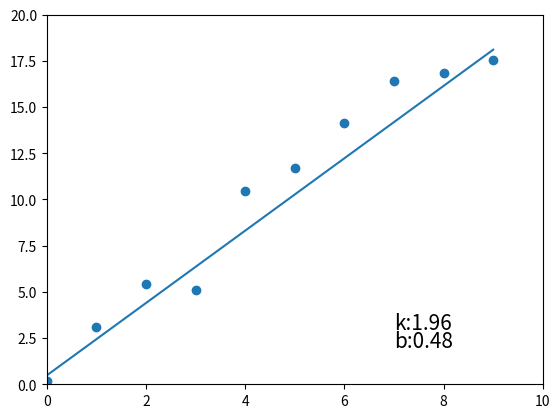

Here is the Python script that generated this plot:
# _*_coding:utf-8_*_
import random
import matplotlib.pyplot as plt


def gen_data(k=2, b=1):
    y_true = []
    y_gen = []
    x_true = [x for x in range(10)]
    for x in range(10):
        y_true1 = k * x + b
        y_true.append(y_true1)
        # change = random.randint(-2, 2)
        plus_minus = random.choice([2, -2])
        change = plus_minus * random.random()
        y_gen1 = y_true1 + change
        y_gen.append(y_gen1)
    return x_true, y_gen, y_true


def optimizer(data, init_b, init_k, learning_rate, num_iter):
    b = init_b
    k = init_k
    plt.ion()
    x, y_gen, y_true = gen_data()
    for i in range(num_iter):
        b, k = compute_gradient(b, k, data, learning_rate)
        if i % 100 == 0:
            plt.cla()
            plt.ylim((0, 20))
            plt.xlim((0, 10))
            print(i, computer_loss(b, k, data))  # 损失函数

            x = [x for x in range(10)]
            y = []
            for x1 in range(10):
                y1 = k * x1 + b
                y.append(y1)
            plt.text(7, 3, 'k:%.2f' % k,fontdict={'size': 15})
            plt.text(7, 2, 'b:%.2f' % b, fontdict={'size': 15})
            plt.plot(x, y)
            plt.scatter(x, y_gen)
            plt.draw()
            # if glo == 1:
            #     time.sleep(2)
            #     glo += 1
            plt.pause(0.1)
    plt.ioff()
    plt.show()
    return [b, k]


def compute_gradient(old_b, old_k, data, learning_rate):
    b_gradient = 0
    k_gradient = 0

    N = float(10)

    # 偏导数， 梯度
    for i in range(10):
        x = data[0][i]
        y = data[1][i]

        b_gradient += -(2 / N) * (y - ((old_k * x) + old_b))
        k_gradient += -(2 / N) * x * (y - ((old_k * x) + old_b))  # 偏导数

    new_b = old_b - (learning_rate * b_gradient)
    new_k = old_k - (learning_rate * k_gradient)
    return [new_b, new_k]


def computer_loss(b, k, data):
    loss = 0
    x = data[0]
    y = data[1]
    for i in range(10):
        x1 = x[i]
        y1 = y[i]
        loss += (y1 - k * x1 - b) ** 2
    return loss / 10


def linear_regression():
    learning_rate = 0.0001
    init_b = 0
    init_k = 0
    num_iter = 3000
    data = gen_data()
    [b, k] = optimizer(data, init_b, init_k, learning_rate, num_iter)
    return b, k


if __name__ == '__main__':
    b, k = linear_regression()
    print('k:', k, 'b:', b)
